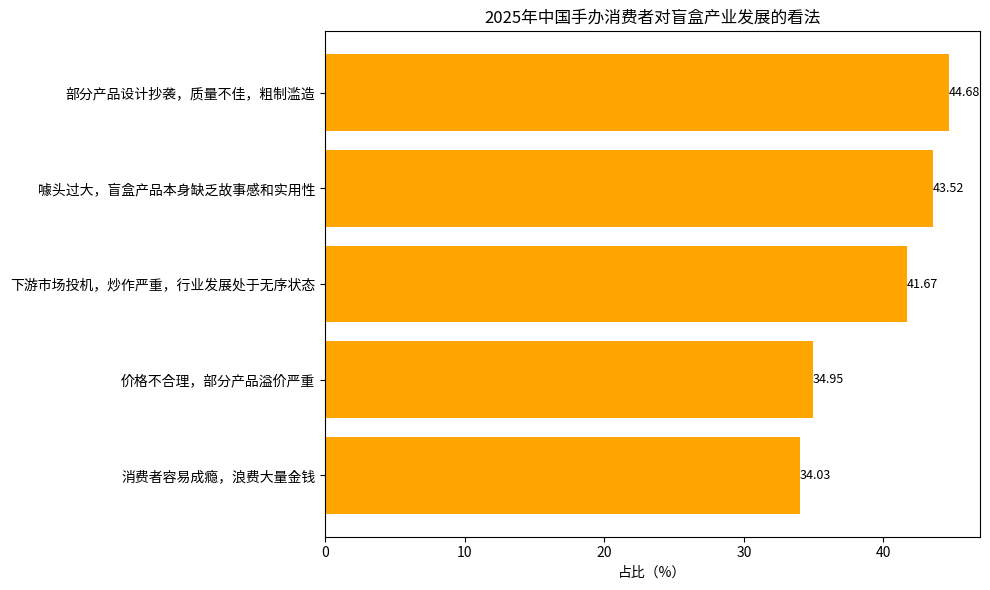

This figure's Python source:
import matplotlib.pyplot as plt
import numpy as np

# 对盲盒产业发展看法的描述
opinions = ["消费者容易成瘾，浪费大量金钱", "价格不合理，部分产品溢价严重", 
            "下游市场投机，炒作严重，行业发展处于无序状态", "噱头过大，盲盒产品本身缺乏故事感和实用性", 
            "部分产品设计抄袭，质量不佳，粗制滥造"]
# 对应占比（%）
proportions = [34.03, 34.95, 41.67, 43.52, 44.68]

y = np.arange(len(opinions))  # y轴坐标

fig, ax = plt.subplots(figsize=(10, 6))
# 绘制水平柱状图
bars = ax.barh(y, proportions, color='orange')

# 添加数值标注
for i, proportion in enumerate(proportions):
    ax.text(proportion, i, f'{proportion}', va='center', ha='left', fontsize=9)

# 设置y轴刻度和标签
ax.set_yticks(y)
ax.set_yticklabels(opinions)
ax.set_xlabel('占比（%）')
ax.set_title('2025年中国手办消费者对盲盒产业发展的看法')

plt.tight_layout()
plt.show()
